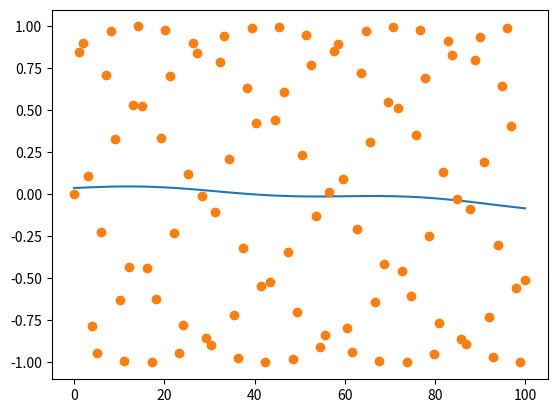

Here is the Python script that generated this plot:
import numpy as np
from scipy import optimize
import matplotlib.pyplot as plt

__author__ = 'wangj'
__date__ = '2017/12/24 02:16'


# 需要拟合的函数
def f(x, p):
    return p[0] * np.sin(p[4] * x) + p[1] * (
            1 - 1 / np.sqrt(1 - p[2] * p[2]) * np.e ** (-p[3]) * np.sin(
        np.sqrt(1 - p[2] * p[2]) * p[5] * x + np.arccos(p[2])))


# 误差项
def residual(p, y, x):
    return y - f(x, p)


if __name__ == '__main__':
    x = np.linspace(0, 100, 100)
    p = [0.1, 0.1, 0.1, 0.1, 0.1, 0.1]
    y_true = np.sin(x)
    plesq = optimize.leastsq(residual, p, args=(y_true, x))
    print(plesq)
    fig = plt.figure()
    plt.plot(x, f(x, plesq[0]), x, y_true, 'o')
    fig.show()
